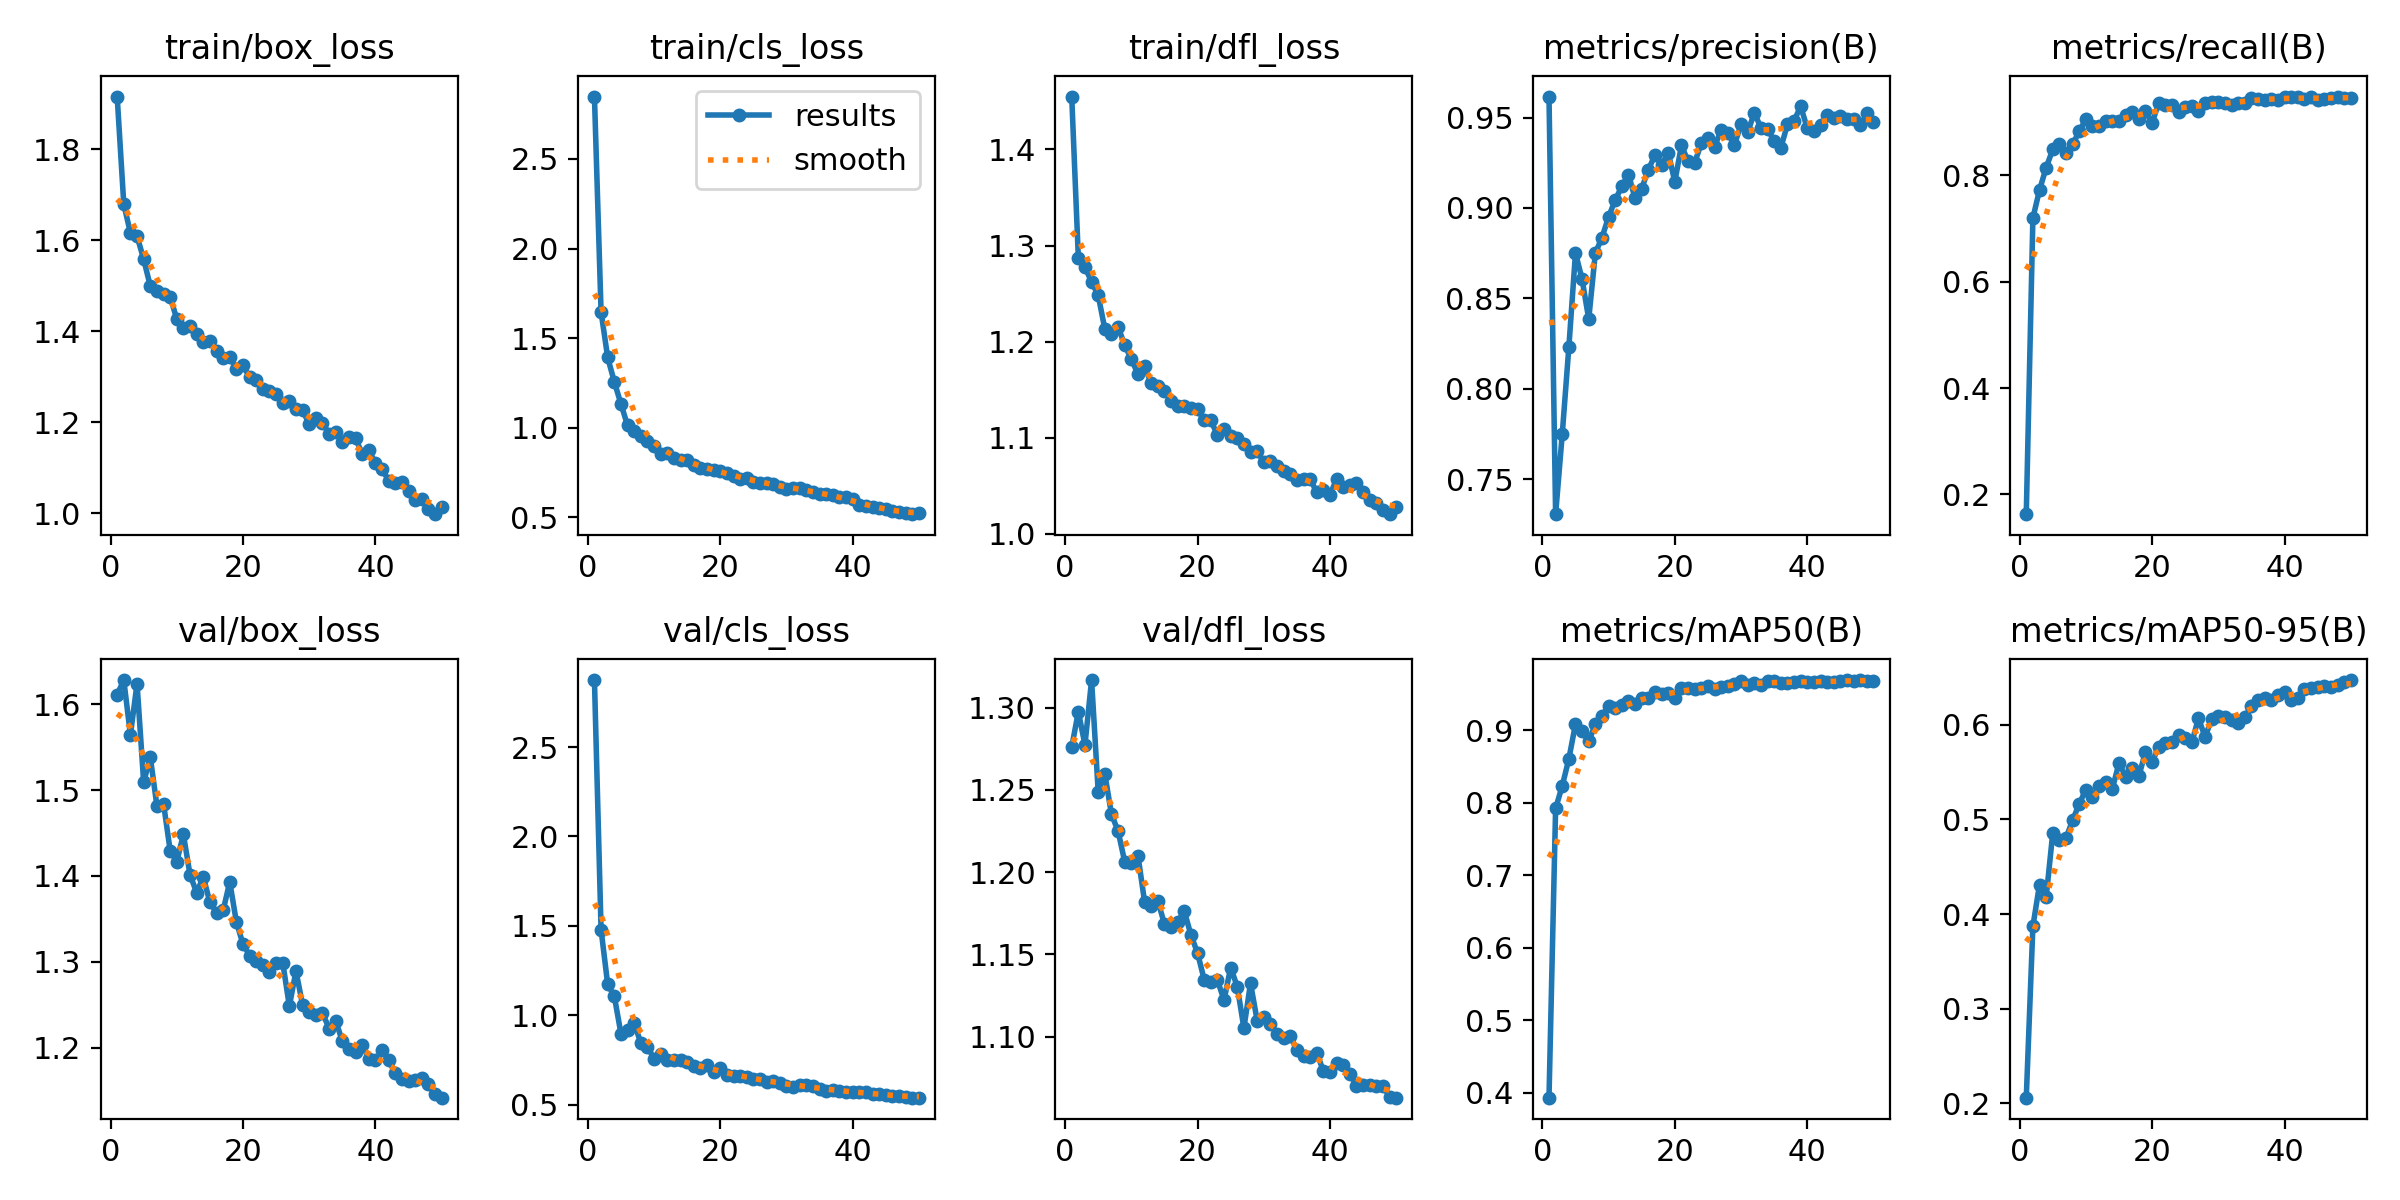

The table this chart was drawn from, first rows:
epoch, time, train/box_loss, train/cls_loss, train/dfl_loss, metrics/precision(B), metrics/recall(B), metrics/mAP50(B), metrics/mAP50-95(B), val/box_loss, val/cls_loss, val/dfl_loss, lr/pg0, lr/pg1, lr/pg2
1, 14.89, 1.916, 2.849, 1.455, 0.9616, 0.1628, 0.3935, 0.2061, 1.611, 2.875, 1.276, 0.00047, 0.00047, 0.00047
2, 26.42, 1.679, 1.646, 1.287, 0.7307, 0.7198, 0.7925, 0.3871, 1.628, 1.479, 1.297, 0.0009276, 0.0009276, 0.0009276
3, 37.56, 1.616, 1.392, 1.277, 0.7749, 0.7724, 0.8234, 0.4312, 1.564, 1.173, 1.277, 0.001366, 0.001366, 0.001366
4, 48.82, 1.61, 1.255, 1.262, 0.8231, 0.8144, 0.8606, 0.4177, 1.624, 1.107, 1.317, 0.001344, 0.001344, 0.001344
5, 59.74, 1.559, 1.133, 1.248, 0.8751, 0.8489, 0.9087, 0.4858, 1.509, 0.8971, 1.249, 0.001316, 0.001316, 0.001316
6, 70.7, 1.5, 1.012, 1.213, 0.8606, 0.8581, 0.8997, 0.4778, 1.538, 0.9184, 1.26, 0.001288, 0.001288, 0.001288
7, 81.77, 1.49, 0.9806, 1.208, 0.8386, 0.8416, 0.8848, 0.4805, 1.482, 0.9547, 1.235, 0.001259, 0.001259, 0.001259
8, 92.75, 1.482, 0.9511, 1.215, 0.8751, 0.8581, 0.9082, 0.4992, 1.484, 0.8452, 1.225, 0.001231, 0.001231, 0.001231
9, 103.8, 1.476, 0.9255, 1.197, 0.8836, 0.8831, 0.9203, 0.5167, 1.43, 0.8225, 1.206, 0.001203, 0.001203, 0.001203
10, 114.8, 1.427, 0.8985, 1.182, 0.8951, 0.9054, 0.9333, 0.5313, 1.417, 0.7579, 1.206, 0.001174, 0.001174, 0.001174
11, 125.8, 1.408, 0.85, 1.166, 0.9043, 0.8921, 0.9306, 0.5233, 1.448, 0.7815, 1.21, 0.001146, 0.001146, 0.001146
12, 136.7, 1.411, 0.8583, 1.174, 0.9121, 0.8921, 0.9355, 0.5354, 1.401, 0.7518, 1.182, 0.001118, 0.001118, 0.001118
13, 147.6, 1.394, 0.8314, 1.157, 0.9184, 0.9019, 0.9398, 0.5397, 1.381, 0.751, 1.179, 0.001089, 0.001089, 0.001089
14, 158.5, 1.377, 0.8205, 1.154, 0.9053, 0.902, 0.937, 0.5325, 1.399, 0.7492, 1.183, 0.001061, 0.001061, 0.001061
15, 169.4, 1.379, 0.8193, 1.149, 0.9107, 0.9018, 0.9448, 0.5597, 1.369, 0.7379, 1.169, 0.001033, 0.001033, 0.001033
16, 180.4, 1.357, 0.7906, 1.138, 0.9212, 0.9126, 0.9445, 0.5454, 1.357, 0.7173, 1.166, 0.001005, 0.001005, 0.001005
17, 191.3, 1.342, 0.774, 1.133, 0.9292, 0.9195, 0.9526, 0.5549, 1.36, 0.7063, 1.17, 0.0009763, 0.0009763, 0.0009763
18, 202.3, 1.345, 0.7715, 1.133, 0.9237, 0.9066, 0.9495, 0.5457, 1.393, 0.7217, 1.176, 0.000948, 0.000948, 0.000948
19, 213.3, 1.317, 0.7612, 1.131, 0.9306, 0.9211, 0.9517, 0.5716, 1.346, 0.6841, 1.162, 0.0009197, 0.0009197, 0.0009197
20, 224.3, 1.325, 0.7552, 1.13, 0.9145, 0.8984, 0.9447, 0.5607, 1.321, 0.7048, 1.151, 0.0008914, 0.0008914, 0.0008914
21, 235.1, 1.299, 0.7465, 1.118, 0.9346, 0.9363, 0.9586, 0.5771, 1.307, 0.6637, 1.135, 0.0008631, 0.0008631, 0.0008631
22, 246.1, 1.293, 0.7295, 1.118, 0.9258, 0.9317, 0.9585, 0.5807, 1.3, 0.6607, 1.133, 0.0008348, 0.0008348, 0.0008348
23, 257.1, 1.273, 0.7156, 1.103, 0.9251, 0.9332, 0.9567, 0.5817, 1.296, 0.6618, 1.134, 0.0008065, 0.0008065, 0.0008065
24, 268.1, 1.268, 0.7197, 1.11, 0.9358, 0.9189, 0.9582, 0.589, 1.288, 0.6518, 1.122, 0.0007782, 0.0007782, 0.0007782
25, 279, 1.263, 0.6973, 1.102, 0.9387, 0.928, 0.961, 0.5862, 1.299, 0.6441, 1.142, 0.0007499, 0.0007499, 0.0007499
26, 290, 1.242, 0.692, 1.1, 0.9339, 0.93, 0.9567, 0.5814, 1.299, 0.6444, 1.13, 0.0007216, 0.0007216, 0.0007216
27, 301, 1.246, 0.6924, 1.094, 0.9432, 0.9207, 0.9602, 0.607, 1.248, 0.6265, 1.105, 0.0006934, 0.0006934, 0.0006934
28, 312, 1.229, 0.684, 1.085, 0.9412, 0.9363, 0.9607, 0.5872, 1.289, 0.6344, 1.133, 0.0006651, 0.0006651, 0.0006651
29, 322.9, 1.226, 0.6712, 1.086, 0.9349, 0.937, 0.9643, 0.6062, 1.25, 0.6204, 1.11, 0.0006368, 0.0006368, 0.0006368
30, 333.8, 1.197, 0.66, 1.075, 0.9462, 0.9377, 0.9675, 0.6094, 1.242, 0.6068, 1.112, 0.0006085, 0.0006085, 0.0006085
31, 345, 1.21, 0.6628, 1.076, 0.9418, 0.9353, 0.9629, 0.6078, 1.239, 0.5988, 1.108, 0.0005802, 0.0005802, 0.0005802
32, 356, 1.198, 0.6641, 1.071, 0.9526, 0.9329, 0.9646, 0.605, 1.241, 0.6077, 1.102, 0.0005519, 0.0005519, 0.0005519
33, 366.9, 1.175, 0.6512, 1.066, 0.9444, 0.9356, 0.9632, 0.6021, 1.222, 0.6099, 1.099, 0.0005236, 0.0005236, 0.0005236
34, 378, 1.178, 0.6423, 1.063, 0.9439, 0.9366, 0.9675, 0.6087, 1.231, 0.6026, 1.1, 0.0004953, 0.0004953, 0.0004953
35, 389, 1.156, 0.6279, 1.057, 0.9369, 0.9463, 0.9683, 0.6194, 1.208, 0.59, 1.092, 0.000467, 0.000467, 0.000467
36, 400, 1.168, 0.6311, 1.057, 0.9331, 0.9439, 0.9651, 0.6261, 1.198, 0.5785, 1.089, 0.0004387, 0.0004387, 0.0004387
37, 411, 1.165, 0.6238, 1.057, 0.9462, 0.9425, 0.9658, 0.6282, 1.195, 0.5813, 1.087, 0.0004104, 0.0004104, 0.0004104
38, 422, 1.131, 0.6153, 1.043, 0.9481, 0.944, 0.966, 0.626, 1.204, 0.5776, 1.09, 0.0003821, 0.0003821, 0.0003821
39, 432.9, 1.139, 0.6137, 1.045, 0.9562, 0.941, 0.9682, 0.6319, 1.187, 0.5705, 1.079, 0.0003538, 0.0003538, 0.0003538
40, 443.9, 1.11, 0.6021, 1.041, 0.9441, 0.9473, 0.9661, 0.635, 1.185, 0.5702, 1.079, 0.0003255, 0.0003255, 0.0003255
41, 456.3, 1.097, 0.5675, 1.057, 0.9427, 0.9478, 0.9663, 0.6263, 1.197, 0.5693, 1.084, 0.0002972, 0.0002972, 0.0002972
42, 467.1, 1.072, 0.5601, 1.049, 0.9456, 0.9473, 0.9679, 0.6279, 1.186, 0.5694, 1.083, 0.0002689, 0.0002689, 0.0002689
43, 477.8, 1.066, 0.5543, 1.051, 0.9512, 0.9433, 0.9664, 0.6383, 1.17, 0.5589, 1.078, 0.0002406, 0.0002406, 0.0002406
44, 488.5, 1.069, 0.5513, 1.052, 0.95, 0.9466, 0.967, 0.6386, 1.163, 0.5565, 1.07, 0.0002123, 0.0002123, 0.0002123
45, 499.3, 1.05, 0.545, 1.044, 0.9508, 0.9417, 0.9675, 0.64, 1.162, 0.554, 1.071, 0.0001841, 0.0001841, 0.0001841
46, 509.9, 1.028, 0.5325, 1.035, 0.9491, 0.9431, 0.9691, 0.6409, 1.162, 0.5506, 1.07, 0.0001558, 0.0001558, 0.0001558
47, 520.7, 1.031, 0.529, 1.032, 0.9493, 0.9458, 0.9686, 0.6403, 1.164, 0.5506, 1.07, 0.0001275, 0.0001275, 0.0001275
48, 531.4, 1.01, 0.5206, 1.025, 0.9456, 0.9482, 0.9693, 0.6418, 1.157, 0.5451, 1.07, 9.91726e-05, 9.91726e-05, 9.91726e-05
49, 542, 0.9982, 0.5167, 1.02, 0.9523, 0.9462, 0.9685, 0.6457, 1.146, 0.5394, 1.064, 7.08784e-05, 7.08784e-05, 7.08784e-05
50, 552.7, 1.013, 0.5213, 1.028, 0.9474, 0.9462, 0.9686, 0.6473, 1.142, 0.5387, 1.063, 4.25842e-05, 4.25842e-05, 4.25842e-05
